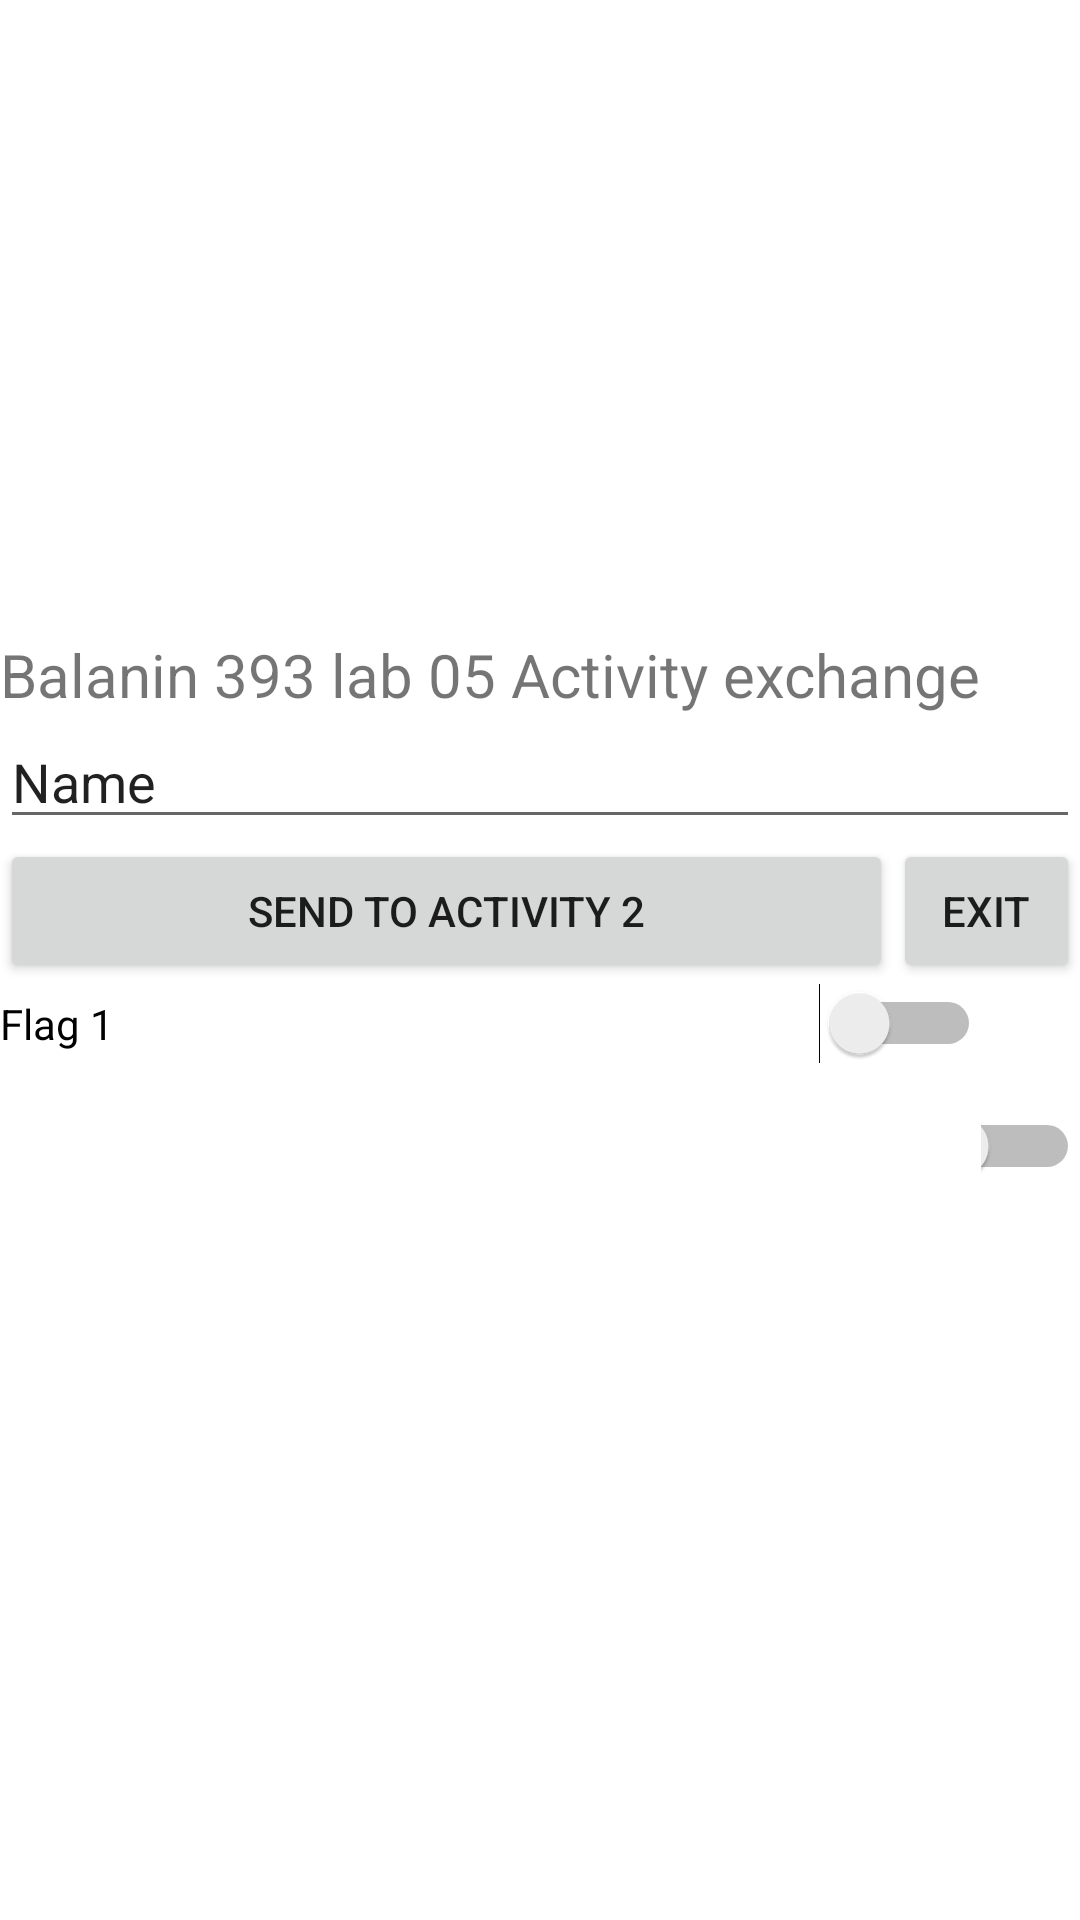

Android layout source for this screen:
<!-- AndroidManifest.xml: application theme Theme.Lab05ActivityExchangedata -->
<!-- res/layout/activity_another.xml -->
<?xml version="1.0" encoding="utf-8"?>
<LinearLayout xmlns:android="http://schemas.android.com/apk/res/android"
    xmlns:app="http://schemas.android.com/apk/res-auto"
    xmlns:tools="http://schemas.android.com/tools"
    android:id="@+id/adc"
    android:layout_width="match_parent"
    android:layout_height="match_parent"
    android:orientation="vertical"
    tools:context=".AnotherActivity">

    <TableLayout
        android:layout_width="match_parent"
        android:layout_height="match_parent"
        android:gravity="center">

        <TableRow
            android:layout_width="match_parent"
            android:layout_height="match_parent">

            <TextView
                android:id="@+id/textView"
                android:layout_width="wrap_content"
                android:layout_height="wrap_content"
                android:layout_weight="1"
                android:text="@string/balaninEduard393"
                android:textSize="20sp" />
        </TableRow>

        <TableRow
            android:layout_width="match_parent"
            android:layout_height="match_parent">

            <EditText
                android:id="@+id/Aet"
                android:layout_width="wrap_content"
                android:layout_height="match_parent"
                android:layout_weight="1"
                android:ems="10"
                android:inputType="textPersonName"
                android:text="Name" />
        </TableRow>

        <TableRow
            android:layout_width="match_parent"
            android:layout_height="match_parent">

            <Button
                android:id="@+id/Abutton_1"
                android:layout_width="match_parent"
                android:layout_height="match_parent"
                android:layout_weight="1"
                android:onClick="OnButtonOK_Click"
                android:text="@string/button_Exchange"
                tools:text="@string/button_ExchangeBack" />

            <Button
                android:id="@+id/Abutton_2"
                android:layout_width="match_parent"
                android:layout_height="match_parent"
                android:layout_weight="1"
                android:onClick="OnCancel_Click"
                android:text="@string/button_Exit" />
        </TableRow>

        <TableRow
            android:layout_width="match_parent"
            android:layout_height="match_parent">

            <Switch
                android:id="@+id/sw_1"
                android:layout_width="wrap_content"
                android:layout_height="wrap_content"
                android:text="@string/Flag_1" />

            <Switch
                android:id="@+id/sw_2"
                android:layout_width="wrap_content"
                android:layout_height="wrap_content"
                android:layout_weight="1"
                android:text="@string/Flag_2" />

        </TableRow>
    </TableLayout>


</LinearLayout>
<!-- resources referenced by this layout -->
<resources>
  <string name="Flag_1">Flag 1</string>
  <string name="Flag_2"> Flag 2</string>
  <string name="balaninEduard393">Balanin 393 lab 05 Activity exchange</string>
  <string name="button_Exchange">Send to activity 2</string>
  <string name="button_ExchangeBack">Send to main activity</string>
  <string name="button_Exit">Exit</string>
  <style name="Theme.Lab05ActivityExchangedata" parent="Theme.MaterialComponents.DayNight.DarkActionBar">
          
          <item name="colorPrimary">@color/purple_500</item>
          <item name="colorPrimaryVariant">@color/purple_700</item>
          <item name="colorOnPrimary">@color/white</item>
          
          <item name="colorSecondary">@color/teal_200</item>
          <item name="colorSecondaryVariant">@color/teal_700</item>
          <item name="colorOnSecondary">@color/black</item>
          
          <item name="android:statusBarColor" tools:targetApi="l">?attr/colorPrimaryVariant</item>
          
      </style>
  <!-- not gathered from this repository: default colours our renderer supplied (Android Studio template values) -->
  <color name="purple_500">#FF6200EE</color>
  <color name="purple_700">#FF3700B3</color>
  <color name="teal_200">#FF03DAC5</color>
  <color name="teal_700">#FF018786</color>
  <color name="black">#FF000000</color>
  <color name="white">#FFFFFFFF</color>
</resources>
